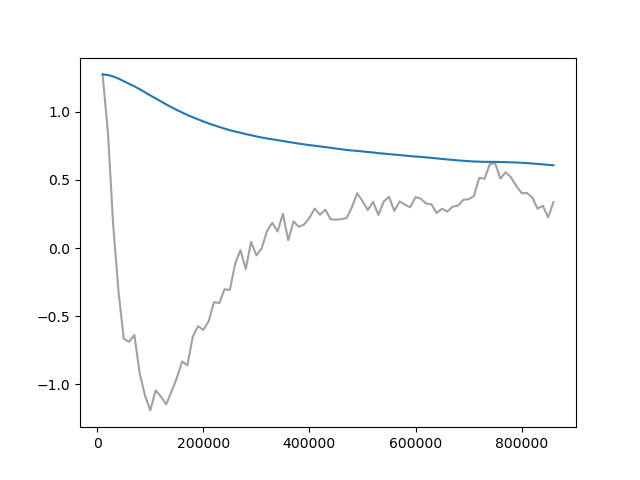

Data behind this chart, as committed beside it:
Wall time, Step, Value
1712509433, 10000, 1.273
1712509666, 20000, 0.8556
1712509904, 30000, 0.1731
1712510133, 40000, -0.3165
1712510375, 50000, -0.6642
1712510611, 60000, -0.6873
1712510846, 70000, -0.6373
1712511085, 80000, -0.9189
1712511322, 90000, -1.081
1712511560, 100000, -1.19
1712511796, 110000, -1.043
1712512042, 120000, -1.088
1712512279, 130000, -1.146
1712512513, 140000, -1.052
1712512749, 150000, -0.9526
1712512987, 160000, -0.8317
1712513224, 170000, -0.8593
1712513466, 180000, -0.6498
1712513703, 190000, -0.5722
1712513938, 200000, -0.6003
1712514176, 210000, -0.5367
1712514412, 220000, -0.3964
1712514647, 230000, -0.403
1712514884, 240000, -0.3021
1712515120, 250000, -0.3074
1712515357, 260000, -0.113
1712515592, 270000, -0.01445
1712515831, 280000, -0.154
1712516067, 290000, 0.04537
1712516303, 300000, -0.05379
1712516535, 310000, -0.001185
1712516774, 320000, 0.1238
1712517011, 330000, 0.1863
1712517242, 340000, 0.1211
1712517485, 350000, 0.2525
1712517725, 360000, 0.05693
1712517964, 370000, 0.196
1712518203, 380000, 0.1562
1712518441, 390000, 0.173
1712518684, 400000, 0.2224
1712518925, 410000, 0.2897
1712519166, 420000, 0.2443
1712519407, 430000, 0.2815
1712519716, 440000, 0.2111
1712519961, 450000, 0.2082
1712520202, 460000, 0.2119
1712520447, 470000, 0.2197
1712520690, 480000, 0.2987
1712520930, 490000, 0.4025
1712521169, 500000, 0.3446
1712521415, 510000, 0.2784
1712521655, 520000, 0.3395
1712521887, 530000, 0.2429
1712522125, 540000, 0.3406
1712522361, 550000, 0.3763
1712522600, 560000, 0.2724
1712522834, 570000, 0.3416
1712523068, 580000, 0.3174
1712523302, 590000, 0.2998
1712523528, 600000, 0.3741
... 26 more rows
